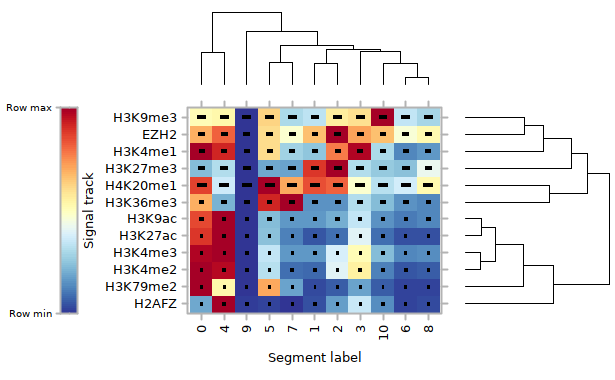

Values plotted in this chart, from the file beside it:
, EZH2, H2AFZ, H3K27ac, H3K27me3, H3K36me3, H3K4me1, H3K4me2, H3K4me3, H3K79me2, H3K9ac, H3K9me3, H4K20me1
0, 0.6962, 0.1933, 0.8861, 0.2328, 0.6922, 1, 1, 0.9761, 1, 0.8585, 0.5143, 0.8638
1, 0.6687, 0.04437, 0.05596, 0.8804, 0.1504, 0.251, 0.08373, 0.1627, 0.03695, 0.1619, 0.3363, 0.8486
2, 1, 0.1785, 0.09896, 1, 0.1595, 0.7765, 0.4085, 0.3895, 0.06689, 0.2081, 0.5602, 0.8175
3, 0.7117, 0.3565, 0.4096, 0.3116, 0.3142, 0.9712, 0.5594, 0.5105, 0.1869, 0.3475, 0.5972, 0.4764
4, 0.8157, 1, 1, 0.3181, 0.2135, 0.9166, 0.9647, 1, 0.5342, 1, 0.5353, 0.3628
5, 0.602, 0.0239, 0.2423, 0.1983, 0.9172, 0.6021, 0.3236, 0.345, 0.7034, 0.2367, 0.62, 1
6, 0.4643, 0.02766, 0.04305, 0.244, 0.1514, 0.1366, 0.05248, 0.1378, 0.02743, 0.1188, 0.3425, 0.3738
7, 0.4772, 0, 0.1206, 0.1878, 1, 0.2806, 0.09594, 0.1609, 0.1866, 0.1638, 0.3036, 0.7008
8, 0.5264, 0.0317, 0.04545, 0.423, 0.138, 0.1638, 0.06124, 0.143, 0.02671, 0.1394, 0.297, 0.5275
9, 0, 0.01661, 0, 0, 0, 0, 0, 0, 0, 0, 0, 0
10, 0.665, 0.1409, 0.09462, 0.2622, 0.2344, 0.3017, 0.1255, 0.2331, 0.06591, 0.1564, 1, 0.3236
